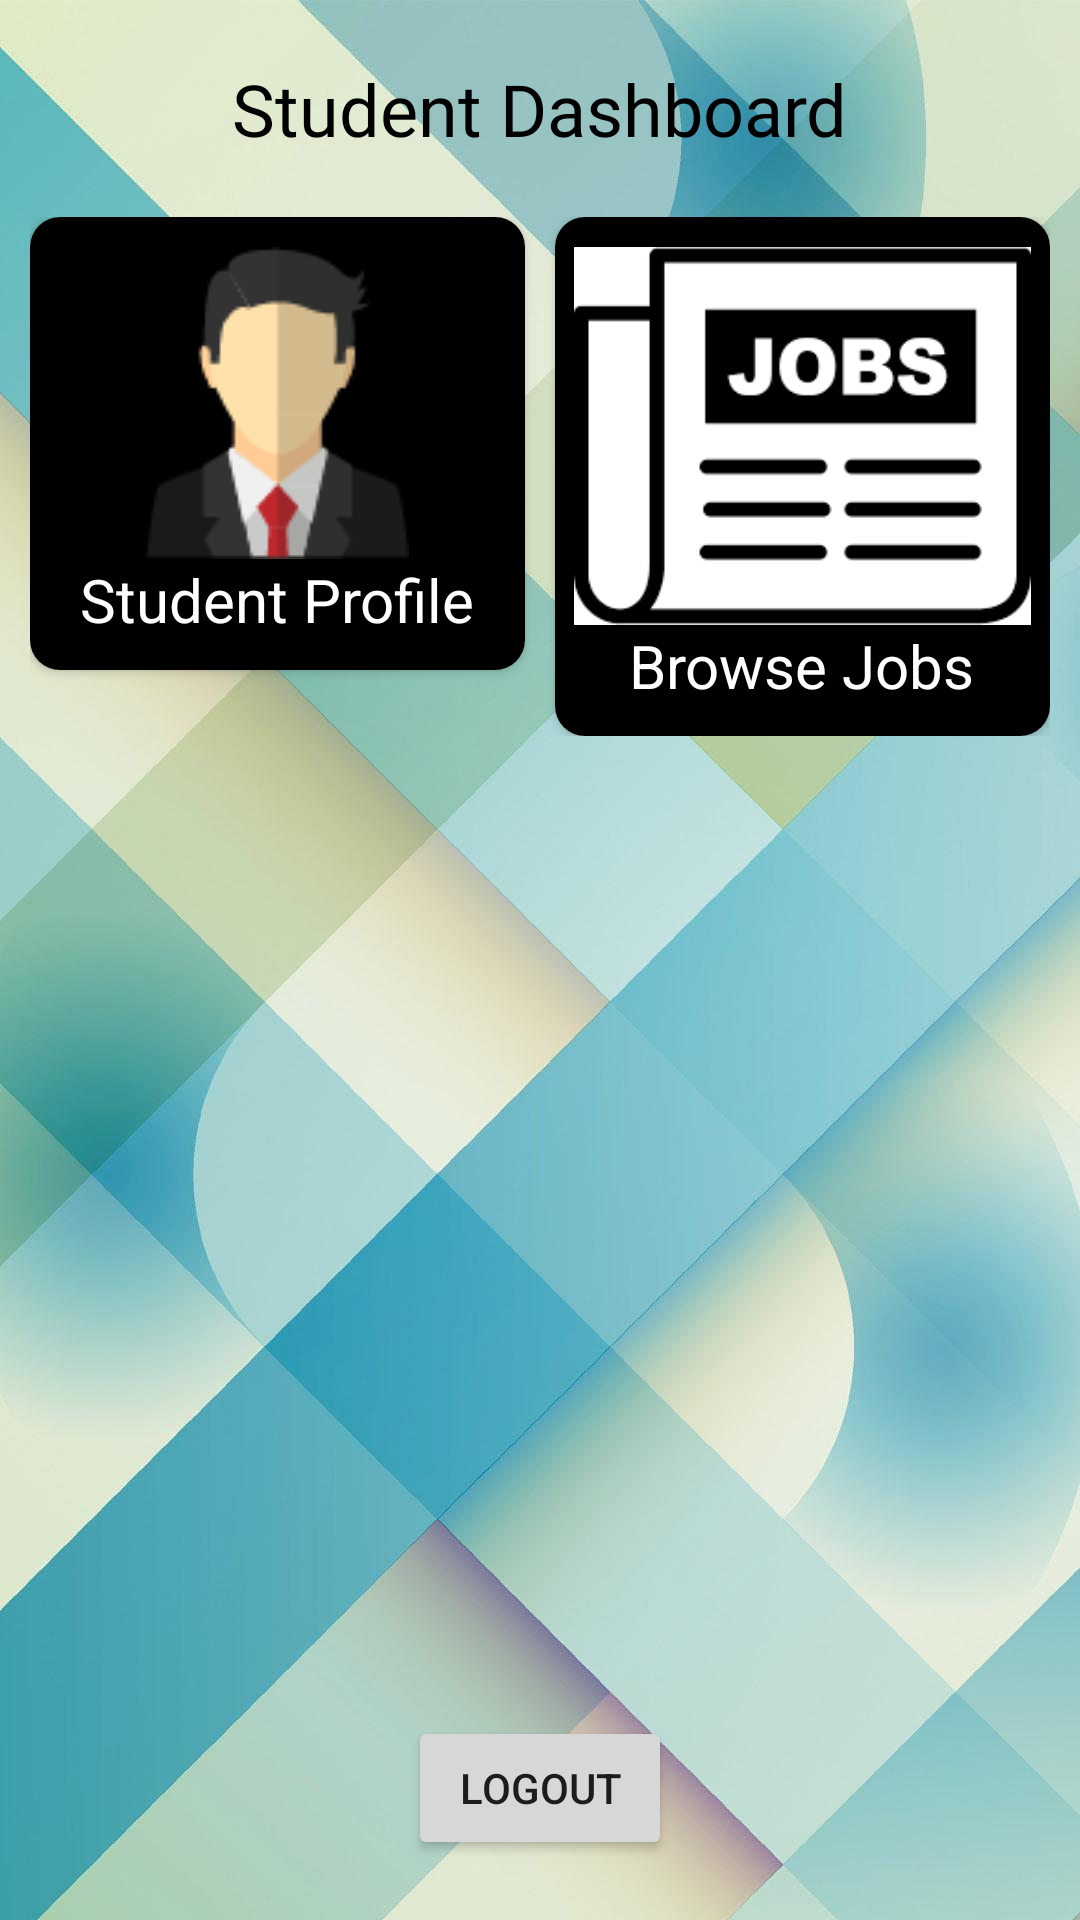

Reconstruct the res/layout file that produces this screen, plus the resources it refers to.
<!-- AndroidManifest.xml: application theme Theme.ProjectApp -->
<!-- res/layout/activity_student_dashboard.xml -->
<?xml version="1.0" encoding="utf-8"?>
<layout xmlns:android="http://schemas.android.com/apk/res/android"
    xmlns:app="http://schemas.android.com/apk/res-auto"
    xmlns:tools="http://schemas.android.com/tools">

    <data>

    </data>

    <androidx.constraintlayout.widget.ConstraintLayout
        android:layout_width="match_parent"
        android:layout_height="match_parent"
        android:background="@drawable/wp5203140"

        tools:context=".students.StudentDashboard">

        <TextView
            android:id="@+id/dashboard_header"
            android:layout_width="wrap_content"
            android:layout_height="wrap_content"
            android:layout_margin="20dp"
            android:fontFamily="@font/roboto"
            android:text="@string/student_dashboard"
            android:textColor="@color/black"
            android:textSize="24sp"
            app:layout_constraintEnd_toEndOf="parent"
            app:layout_constraintStart_toStartOf="parent"
            app:layout_constraintTop_toTopOf="parent" />

        <LinearLayout
            android:id="@+id/dashboard_options_layout"
            android:layout_width="match_parent"
            android:layout_height="0dp"
            android:layout_marginVertical="20dp"
            android:weightSum="2"
            android:orientation="vertical"
            app:layout_constraintTop_toBottomOf="@id/dashboard_header"
            app:layout_constraintBottom_toBottomOf="parent"
            app:layout_constraintStart_toStartOf="parent"
            app:layout_constraintEnd_toEndOf="parent">

            <LinearLayout
                android:layout_width="match_parent"
                android:layout_height="wrap_content"
                android:orientation="horizontal"
                android:paddingHorizontal="10dp">

                <androidx.cardview.widget.CardView
                    android:id="@+id/student_profile"
                    android:layout_width="0dp"
                    android:layout_height="wrap_content"
                    app:cardCornerRadius="10dp"
                    android:layout_marginEnd="5dp"
                    android:layout_weight="1">

                    <LinearLayout
                        android:layout_width="match_parent"
                        android:layout_height="wrap_content"
                        android:orientation="vertical"
                        android:background="@color/black"
                        android:gravity="center"
                        android:paddingVertical="10dp">

                        <ImageView
                            android:layout_width="wrap_content"
                            android:layout_height="wrap_content"
                            android:layout_gravity="center_horizontal"
                            android:src="@drawable/recruiter"
                            android:contentDescription="TODO"
                            tools:ignore="ContentDescription" />

                        <TextView
                            
                            android:layout_width="wrap_content"
                            android:layout_height="wrap_content"
                            android:text="Student Profile"
                            android:layout_gravity="center_horizontal"
                            android:textSize="20sp"
                            android:textColor="@color/white" />
                    </LinearLayout>
                </androidx.cardview.widget.CardView>

                <androidx.cardview.widget.CardView
                    android:id="@+id/student_inbox"
                    android:layout_width="0dp"
                    android:layout_height="wrap_content"
                    app:cardCornerRadius="10dp"
                    android:layout_marginStart="5dp"
                    android:layout_weight="1">

                    <LinearLayout
                        android:layout_width="match_parent"
                        android:layout_height="wrap_content"
                        android:orientation="vertical"
                        android:background="@color/black"
                        android:gravity="center"
                        android:paddingVertical="10dp">

                        <ImageView
                            android:layout_width="wrap_content"
                            android:layout_height="126dp"
                            android:layout_gravity="center_horizontal"
                            android:src="@drawable/images" />

                        <TextView
                            android:layout_width="wrap_content"
                            android:layout_height="wrap_content"
                            android:text="Browse Jobs"
                            android:layout_gravity="center_horizontal"
                            android:textSize="20sp"
                            android:textColor="@color/white" />




                    </LinearLayout>

                </androidx.cardview.widget.CardView>
            </LinearLayout>



        </LinearLayout>

        <Button
            android:id="@+id/button"
            android:layout_width="wrap_content"
            android:layout_height="wrap_content"
            android:text="@string/logout"
            app:layout_constraintBottom_toBottomOf="@+id/dashboard_options_layout"
            app:layout_constraintEnd_toEndOf="@+id/dashboard_options_layout"
            app:layout_constraintStart_toStartOf="@+id/dashboard_options_layout" />



    </androidx.constraintlayout.widget.ConstraintLayout>
</layout>
<!-- resources referenced by this layout -->
<resources>
  <color name="black">#FF000000</color>
  <color name="white">#FFFFFFFF</color>
  <!-- drawable images: png bitmap (drawable, 2265 bytes) -->
  <!-- drawable recruiter: png bitmap (drawable, 4000 bytes) -->
  <!-- drawable wp5203140: jpg bitmap (drawable, 60445 bytes) -->
  <string name="logout">Logout</string>
  <string name="student_dashboard">Student Dashboard</string>
  <style name="Theme.ProjectApp" parent="Theme.MaterialComponents.Light.NoActionBar">
          
          <item name="colorPrimary">@color/purple_500</item>
          <item name="colorPrimaryVariant">@color/purple_700</item>
          <item name="colorOnPrimary">@color/white</item>
          
          <item name="colorSecondary">@color/teal_200</item>
          <item name="colorSecondaryVariant">@color/teal_700</item>
          <item name="colorOnSecondary">@color/black</item>
          
          <item name="android:statusBarColor" tools:targetApi="l">?attr/colorPrimaryVariant</item>
          
          <item name="windowNoTitle">true</item>
          <item name="windowActionBar">false</item>
      </style>
  <color name="purple_500">#FF6200EE</color>
  <color name="purple_700">#FF3700B3</color>
  <color name="teal_200">#FF03DAC5</color>
  <color name="teal_700">#FF018786</color>
</resources>
